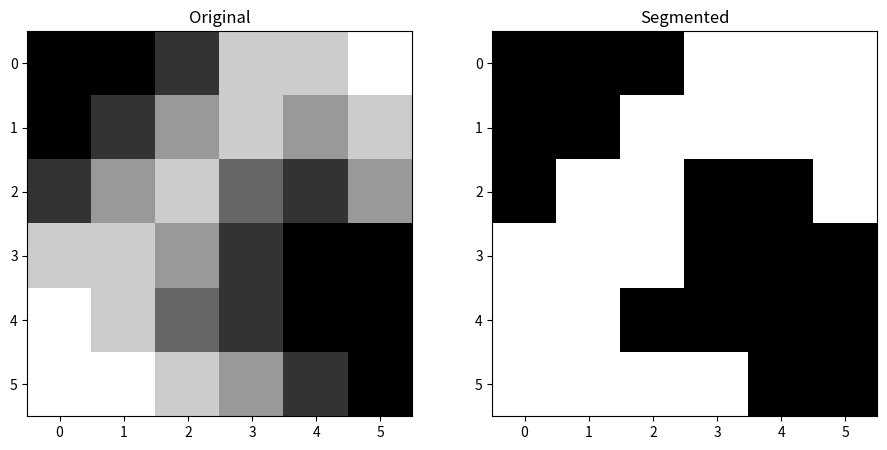

This chart was generated by the following Python code:
import numpy as np
import matplotlib.pyplot as plt

img = np.array([[0.0, 0.0, 1.0, 4.0, 4.0, 5.0],
                [0.0, 1.0, 3.0, 4.0, 3.0, 4.0],
                [1.0, 3.0, 4.0, 2.0, 1.0, 3.0],
                [4.0, 4.0, 3.0, 1.0, 0.0, 0.0],
                [5.0, 4.0, 2.0, 1.0, 0.0, 0.0],
                [5.0, 5.0, 4.0, 3.0, 1.0, 0.0]])

# Create a figure (window)
fig = plt.figure(figsize=(11, 5))

axs1 = fig.add_subplot(1, 2, 1)
axs1.set_title('Original')
axs1.imshow(img, cmap='gray')

###############################
# Task 1
###############################
num_thresholds = 6  # number of thresholds to try
min_value = np.min(img)
max_value = np.max(img)
thresholds = np.linspace(min_value, max_value, num_thresholds, dtype=int)

# create a histogram of the original image
img_histogram = np.histogram(img, 6, (0, 6))
sum_all_values = np.sum(img_histogram[0])

# calculating all the sigmas depending on the threshold and adding them to a list
variances = []
for threshold in thresholds:
    sub_array1_values = img_histogram[0][:threshold]
    sub_array2_values = img_histogram[0][threshold:]
    sub_array1_bins = img_histogram[1][:threshold]
    sub_array2_bins = img_histogram[1][threshold:6]
    sum_values1 = np.sum(sub_array1_values)
    sum_values2 = np.sum(sub_array2_values)
    p1 = sum_values1 / sum_all_values
    p2 = 1 - p1
    if sum_values1 != 0:
        mu1 = np.dot(sub_array1_values, sub_array1_bins) / sum_values1
    else:
        mu1 = 0
    if sum_values2 != 0:
        mu2 = np.dot(sub_array2_values, sub_array2_bins) / sum_values2
    else:
        mu2 = 0
    sigma2_b = p1 * p2 * (mu1 - mu2)**2
    variances.append(sigma2_b)

# get the maximum of all sigmas and thus the optimal threshold
max_sigma2_b = np.max(variances)
t_opt = variances.index(max_sigma2_b)

# do the segmentation
img_segmented = img.copy()
img_shape = np.shape(img_segmented)
for i in range(img_shape[0]):
    for j in range(img_shape[1]):
        if img_segmented[i][j] >= t_opt:
            img_segmented[i][j] = 1
        else:
            img_segmented[i][j] = 0

# plot the new segmented image
axs2 = fig.add_subplot(1, 2, 2)
axs2.set_title('Segmented')
axs2.imshow(img_segmented, cmap='gray')

# Always run this, to make sure everything is displayed.
plt.show()
